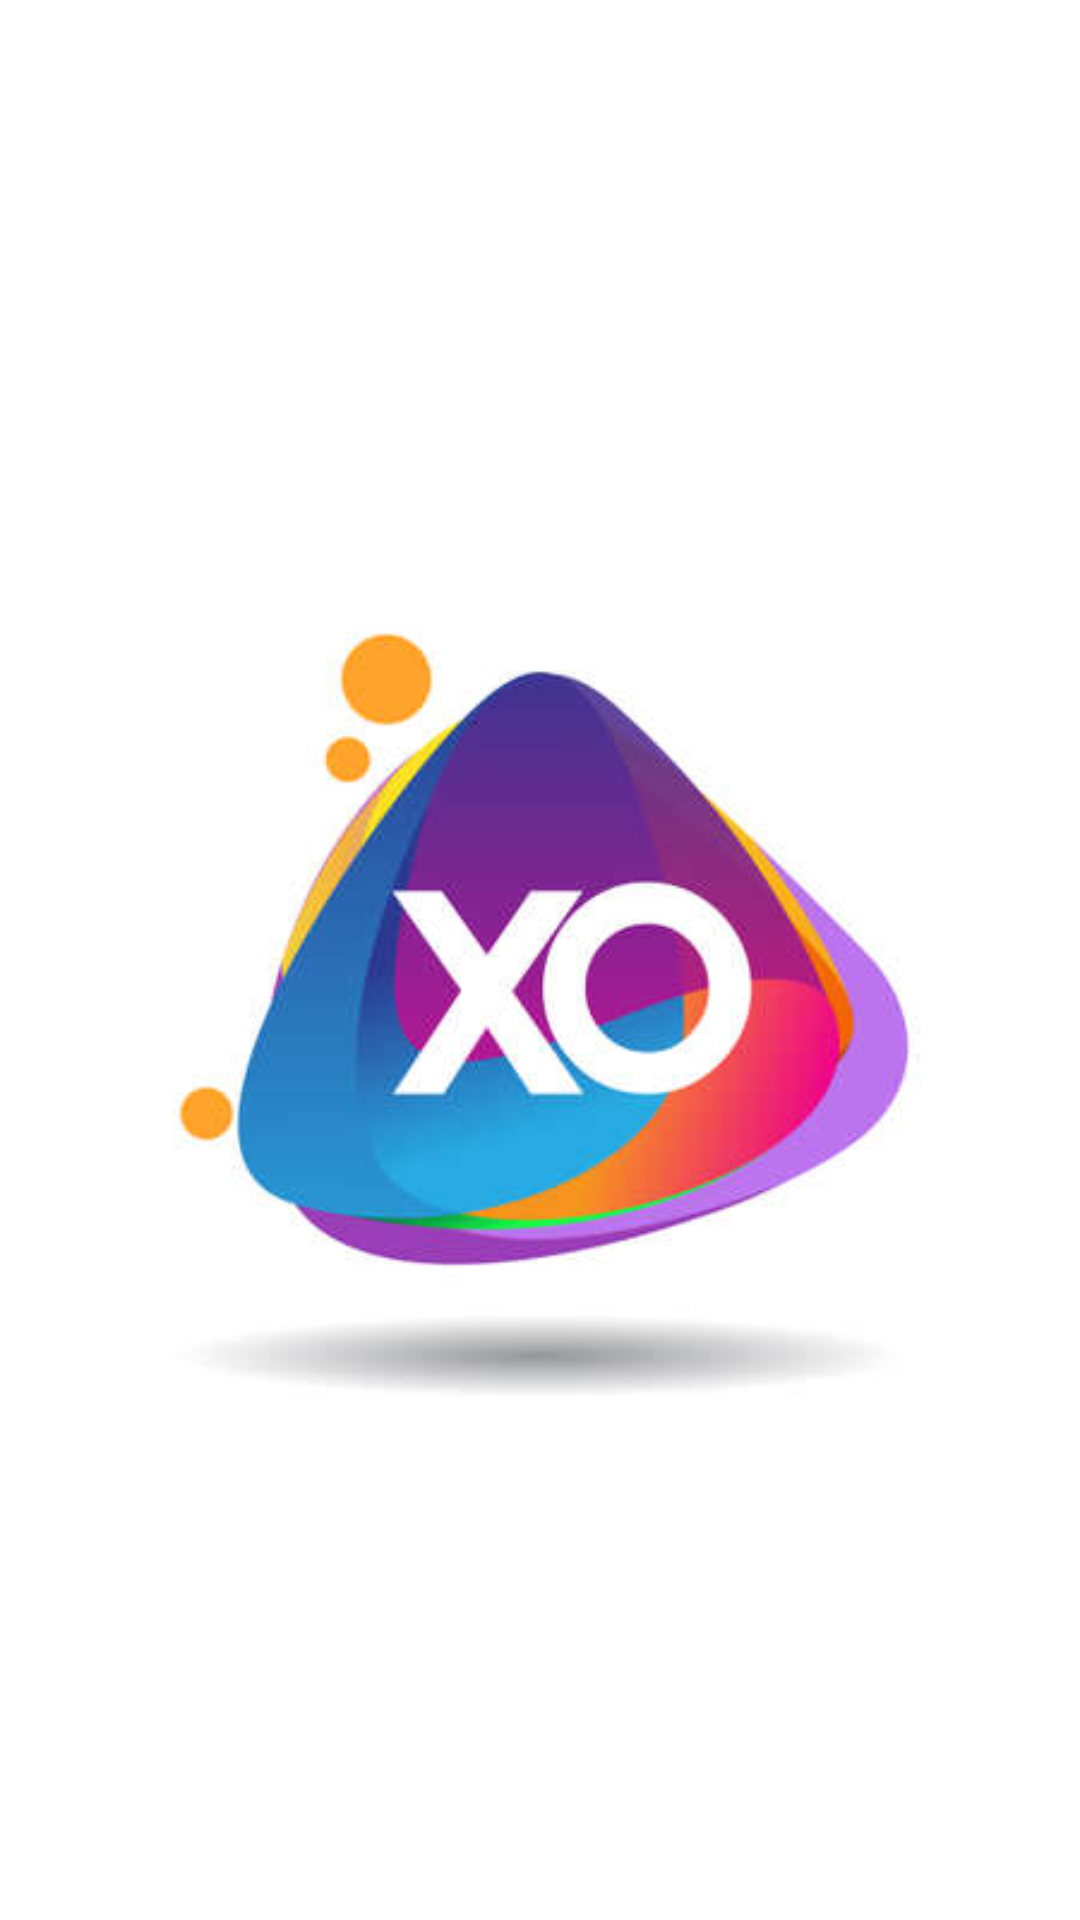

Layout XML and referenced resources for this Android screen:
<!-- AndroidManifest.xml: application theme Theme.MyXOGame -->
<!-- res/layout/activity_splash.xml -->
<?xml version="1.0" encoding="utf-8"?>
<androidx.constraintlayout.widget.ConstraintLayout xmlns:android="http://schemas.android.com/apk/res/android"
    android:layout_width="match_parent"
    android:layout_height="match_parent"
    xmlns:app="http://schemas.android.com/apk/res-auto">
    <ImageView
        android:layout_width="match_parent"
        android:layout_height="match_parent"
        android:src="@drawable/xo"
        app:layout_constraintTop_toTopOf="parent"
        app:layout_constraintStart_toStartOf="parent"
        />

</androidx.constraintlayout.widget.ConstraintLayout>
<!-- resources referenced by this layout -->
<resources>
  <!-- drawable xo: jpg bitmap (drawable, 13839 bytes) -->
  <style name="Theme.MyXOGame" parent="Theme.MaterialComponents.DayNight.DarkActionBar">
          
          <item name="colorPrimary">@color/purple_500</item>
          <item name="colorPrimaryVariant">@color/purple_700</item>
          <item name="colorOnPrimary">@color/white</item>
          
          <item name="colorSecondary">@color/teal_200</item>
          <item name="colorSecondaryVariant">@color/teal_700</item>
          <item name="colorOnSecondary">@color/black</item>
          
          <item name="android:statusBarColor">?attr/colorPrimaryVariant</item>
          
      </style>
  <!-- not gathered from this repository: default colours our renderer supplied (Android Studio template values) -->
  <color name="purple_500">#FF6200EE</color>
  <color name="purple_700">#FF3700B3</color>
  <color name="teal_200">#FF03DAC5</color>
  <color name="teal_700">#FF018786</color>
  <color name="black">#FF000000</color>
  <color name="white">#FFFFFFFF</color>
</resources>
